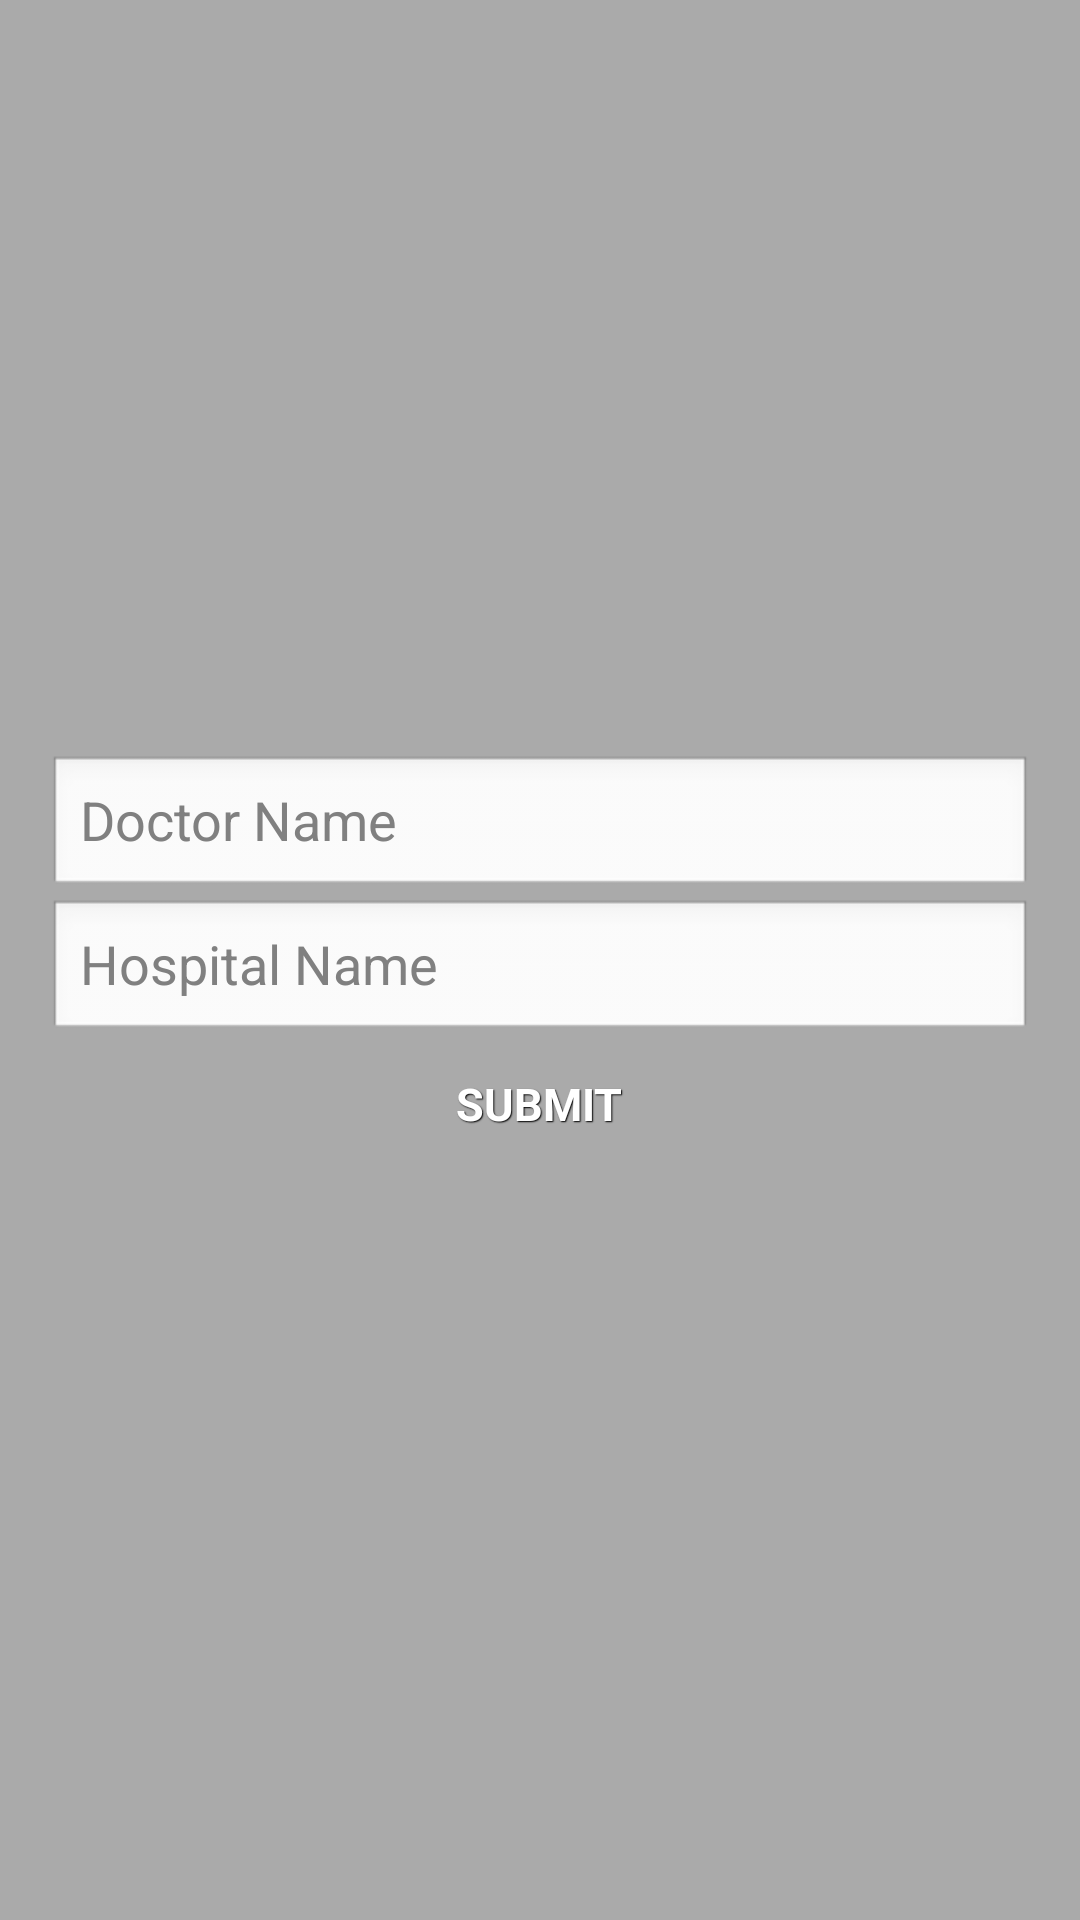

Android layout source for this screen:
<!-- AndroidManifest.xml: application theme AppTheme -->
<!-- res/layout/activity_doctordetails.xml -->
<LinearLayout xmlns:android="http://schemas.android.com/apk/res/android"
    xmlns:tools="http://schemas.android.com/tools"
    android:layout_width="match_parent"
    android:layout_height="match_parent"
    android:orientation="vertical"
    android:paddingBottom="@dimen/activity_vertical_margin"
    android:paddingLeft="@dimen/activity_horizontal_margin"
    android:gravity="center"
    android:paddingRight="@dimen/activity_horizontal_margin"
    android:paddingTop="@dimen/activity_vertical_margin"
    tools:context=".Doctordetails"
    android:background="#FFAAAAAA" >

<LinearLayout
    android:id="@+id/ll1"
    android:layout_width="match_parent" 
    android:layout_height="wrap_content"
    android:orientation="vertical"	  
    android:gravity="center" 
>


	<EditText
	    android:id="@+id/DOCTOR_NAME"
	    android:layout_width="fill_parent"
	    android:layout_height="wrap_content"
	    android:layout_weight=".60" 
	    android:hint="Doctor Name"
	    android:inputType="textMultiLine" />
	
	<EditText
	    android:id="@+id/HOSPITAL_NAME"
	    android:layout_width="fill_parent"
	    android:layout_height="wrap_content"
	    android:layout_weight=".60" 
	    android:hint="Hospital Name"
	    android:inputType="textMultiLine" />
</LinearLayout>

	<Button
	    android:id="@+id/button1"
	    android:layout_width="wrap_content"
	    android:layout_height="wrap_content"
		style="@style/btnStyleShakespeare"
	    android:gravity="center"
	    android:onClick="sendname"
	    android:text="@string/submit" />

</LinearLayout>
<!-- resources referenced by this layout -->
<resources>
  <dimen name="activity_horizontal_margin">16dp</dimen>
  <dimen name="activity_vertical_margin">16dp</dimen>
  <string name="submit">SUBMIT</string>
  <style name="btnStyleShakespeare" parent="@android:style/Widget.Button">
         <item name="android:textSize">15sp</item>
         <item name="android:textStyle">bold</item>
         <item name="android:textColor">#FFFFFF</item>
         <item name="android:gravity">center</item>
         <item name="android:shadowColor">#000000</item>
         <item name="android:shadowDx">1</item>
         <item name="android:shadowDy">1</item>
         <item name="android:shadowRadius">0.6</item>
         <item name="android:background">@drawable/custom_btn_shakespeare</item>
         <item name="android:padding">10dip</item>
     </style>
  <style name="AppTheme" parent="AppBaseTheme">
          
      </style>
  <style name="AppBaseTheme" parent="android:Theme.Light">
          
      </style>
</resources>
